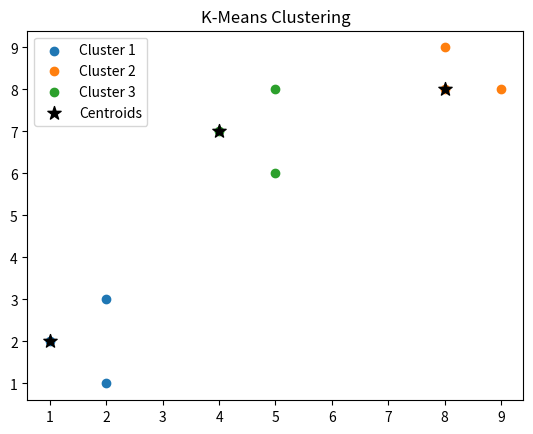

This figure's Python source:

import numpy as np
import matplotlib.pyplot as plt

points = np.array([
    [1, 2], [2, 1], [2, 3],
    [8, 8], [9, 8], [8, 9],
    [4, 7], [5, 8], [5, 6]
])

K = 3


centroids = np.array([[1, 2], [8, 8], [4, 7]])

for i in range(10):

    clusters = [[], [], []]

    for point in points:
        distances = []

        for center in centroids:
            distance = np.linalg.norm(point - center)
            distances.append(distance)

        cluster = np.argmin(distances)
        clusters[cluster].append(point)

    for j in range(K):
        centroids[j] = np.mean(clusters[j], axis=0)

for i in range(K):
    cluster_points = np.array(clusters[i])
    plt.scatter(cluster_points[:, 0], cluster_points[:, 1], label=f"Cluster {i+1}")

plt.scatter(centroids[:, 0], centroids[:, 1], color='black', marker='*', s=100, label='Centroids')

plt.legend()
plt.title("K-Means Clustering")
plt.show()
